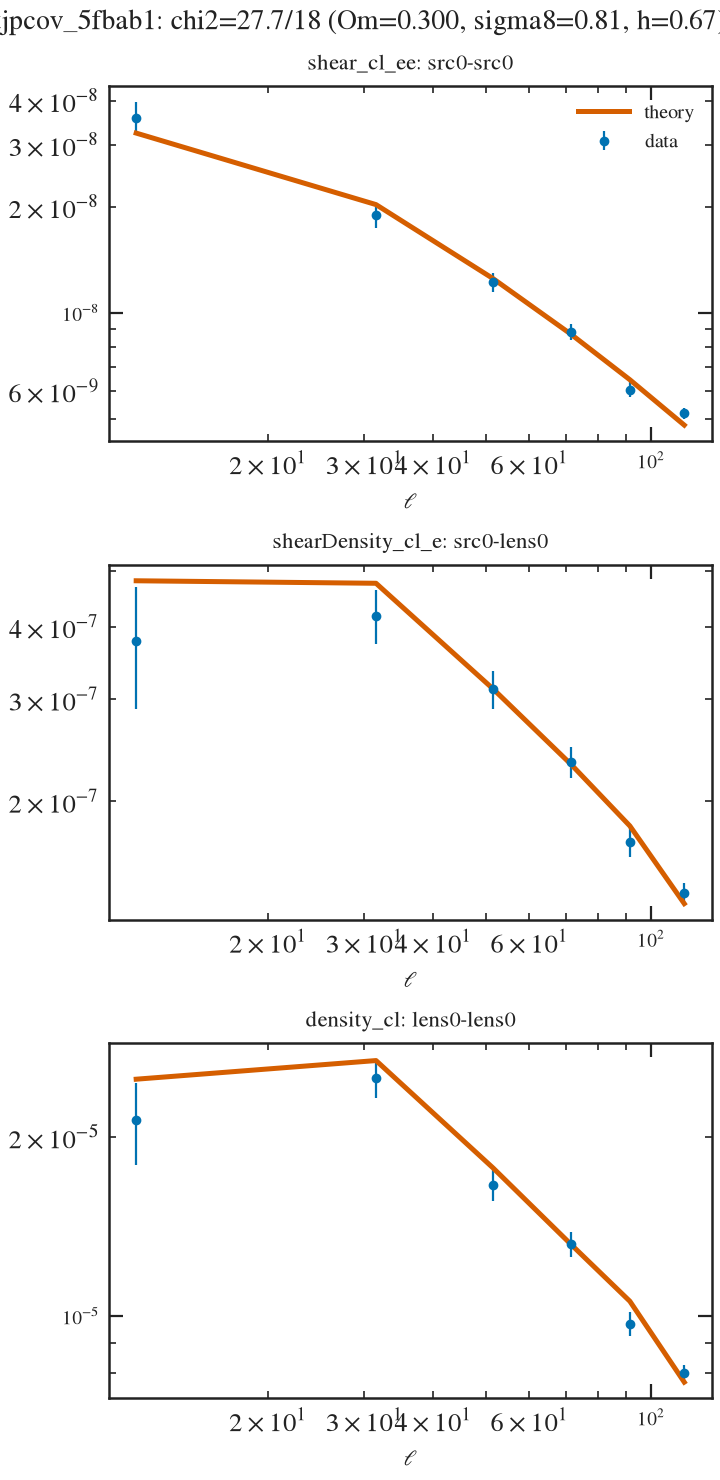

Values plotted in this chart, from the file beside it:
# label: theory vs data (Om=0.300, sigma8=0.81, h=0.67)
# quantity: theory_vs_data
# experiment: /Users/nramachandra/hep-ge…
# loglike: -13.858864067709817
# chi2: 27.717728135419634
# n_data: 18
# x: theta in arcmin (real) or ell (harm…
# statistics: 0: galaxy_shear_cl_ee src0…, n=6) | 1: galaxy_shearDensity_cl_e src0-…, n=6) | 2: galaxy_density_cl lens0-lens0 …, n=6)
statistic_index, x, data, theory, sigma, pull
0, 11.5, 3.5745471e-08, 3.2341191e-08, 3.814162e-09, 0.8925
0, 31.5, 1.889284e-08, 2.0263363e-08, 1.4958608e-09, -0.9162
0, 51.5, 1.2185132e-08, 1.2494699e-08, 7.4888699e-10, -0.4134
0, 71.5, 8.8167043e-09, 8.6785323e-09, 4.5267547e-10, 0.3052
0, 91.5, 6.0496032e-09, 6.4510249e-09, 3.0519911e-10, -1.315
0, 115, 5.1779707e-09, 4.7949068e-09, 1.8047178e-10, 2.123
1, 11.5, 3.7890599e-07, 4.8041722e-07, 9.046592e-08, -1.122
1, 31.5, 4.1828708e-07, 4.7565523e-07, 4.449287e-08, -1.289
1, 51.5, 3.1232203e-07, 3.127529e-07, 2.3085799e-08, -0.01866
1, 71.5, 2.3426797e-07, 2.3166246e-07, 1.4354601e-08, 0.1815
1, 91.5, 1.7009471e-07, 1.8149951e-07, 9.9249214e-09, -1.149
1, 115, 1.392734e-07, 1.3331012e-07, 5.7004487e-09, 1.046
2, 11.5, 2.1303005e-05, 2.4974496e-05, 3.3505096e-06, -1.096
2, 31.5, 2.5079636e-05, 2.6842125e-05, 1.8944565e-06, -0.9303
2, 51.5, 1.6578027e-05, 1.7718471e-05, 1.0044139e-06, -1.135
2, 71.5, 1.3197591e-05, 1.3174957e-05, 6.3565429e-07, 0.03561
2, 91.5, 9.689899e-06, 1.0579814e-05, 4.503707e-07, -1.976
2, 115, 8.0258892e-06, 7.7365406e-06, 2.5436312e-07, 1.138
